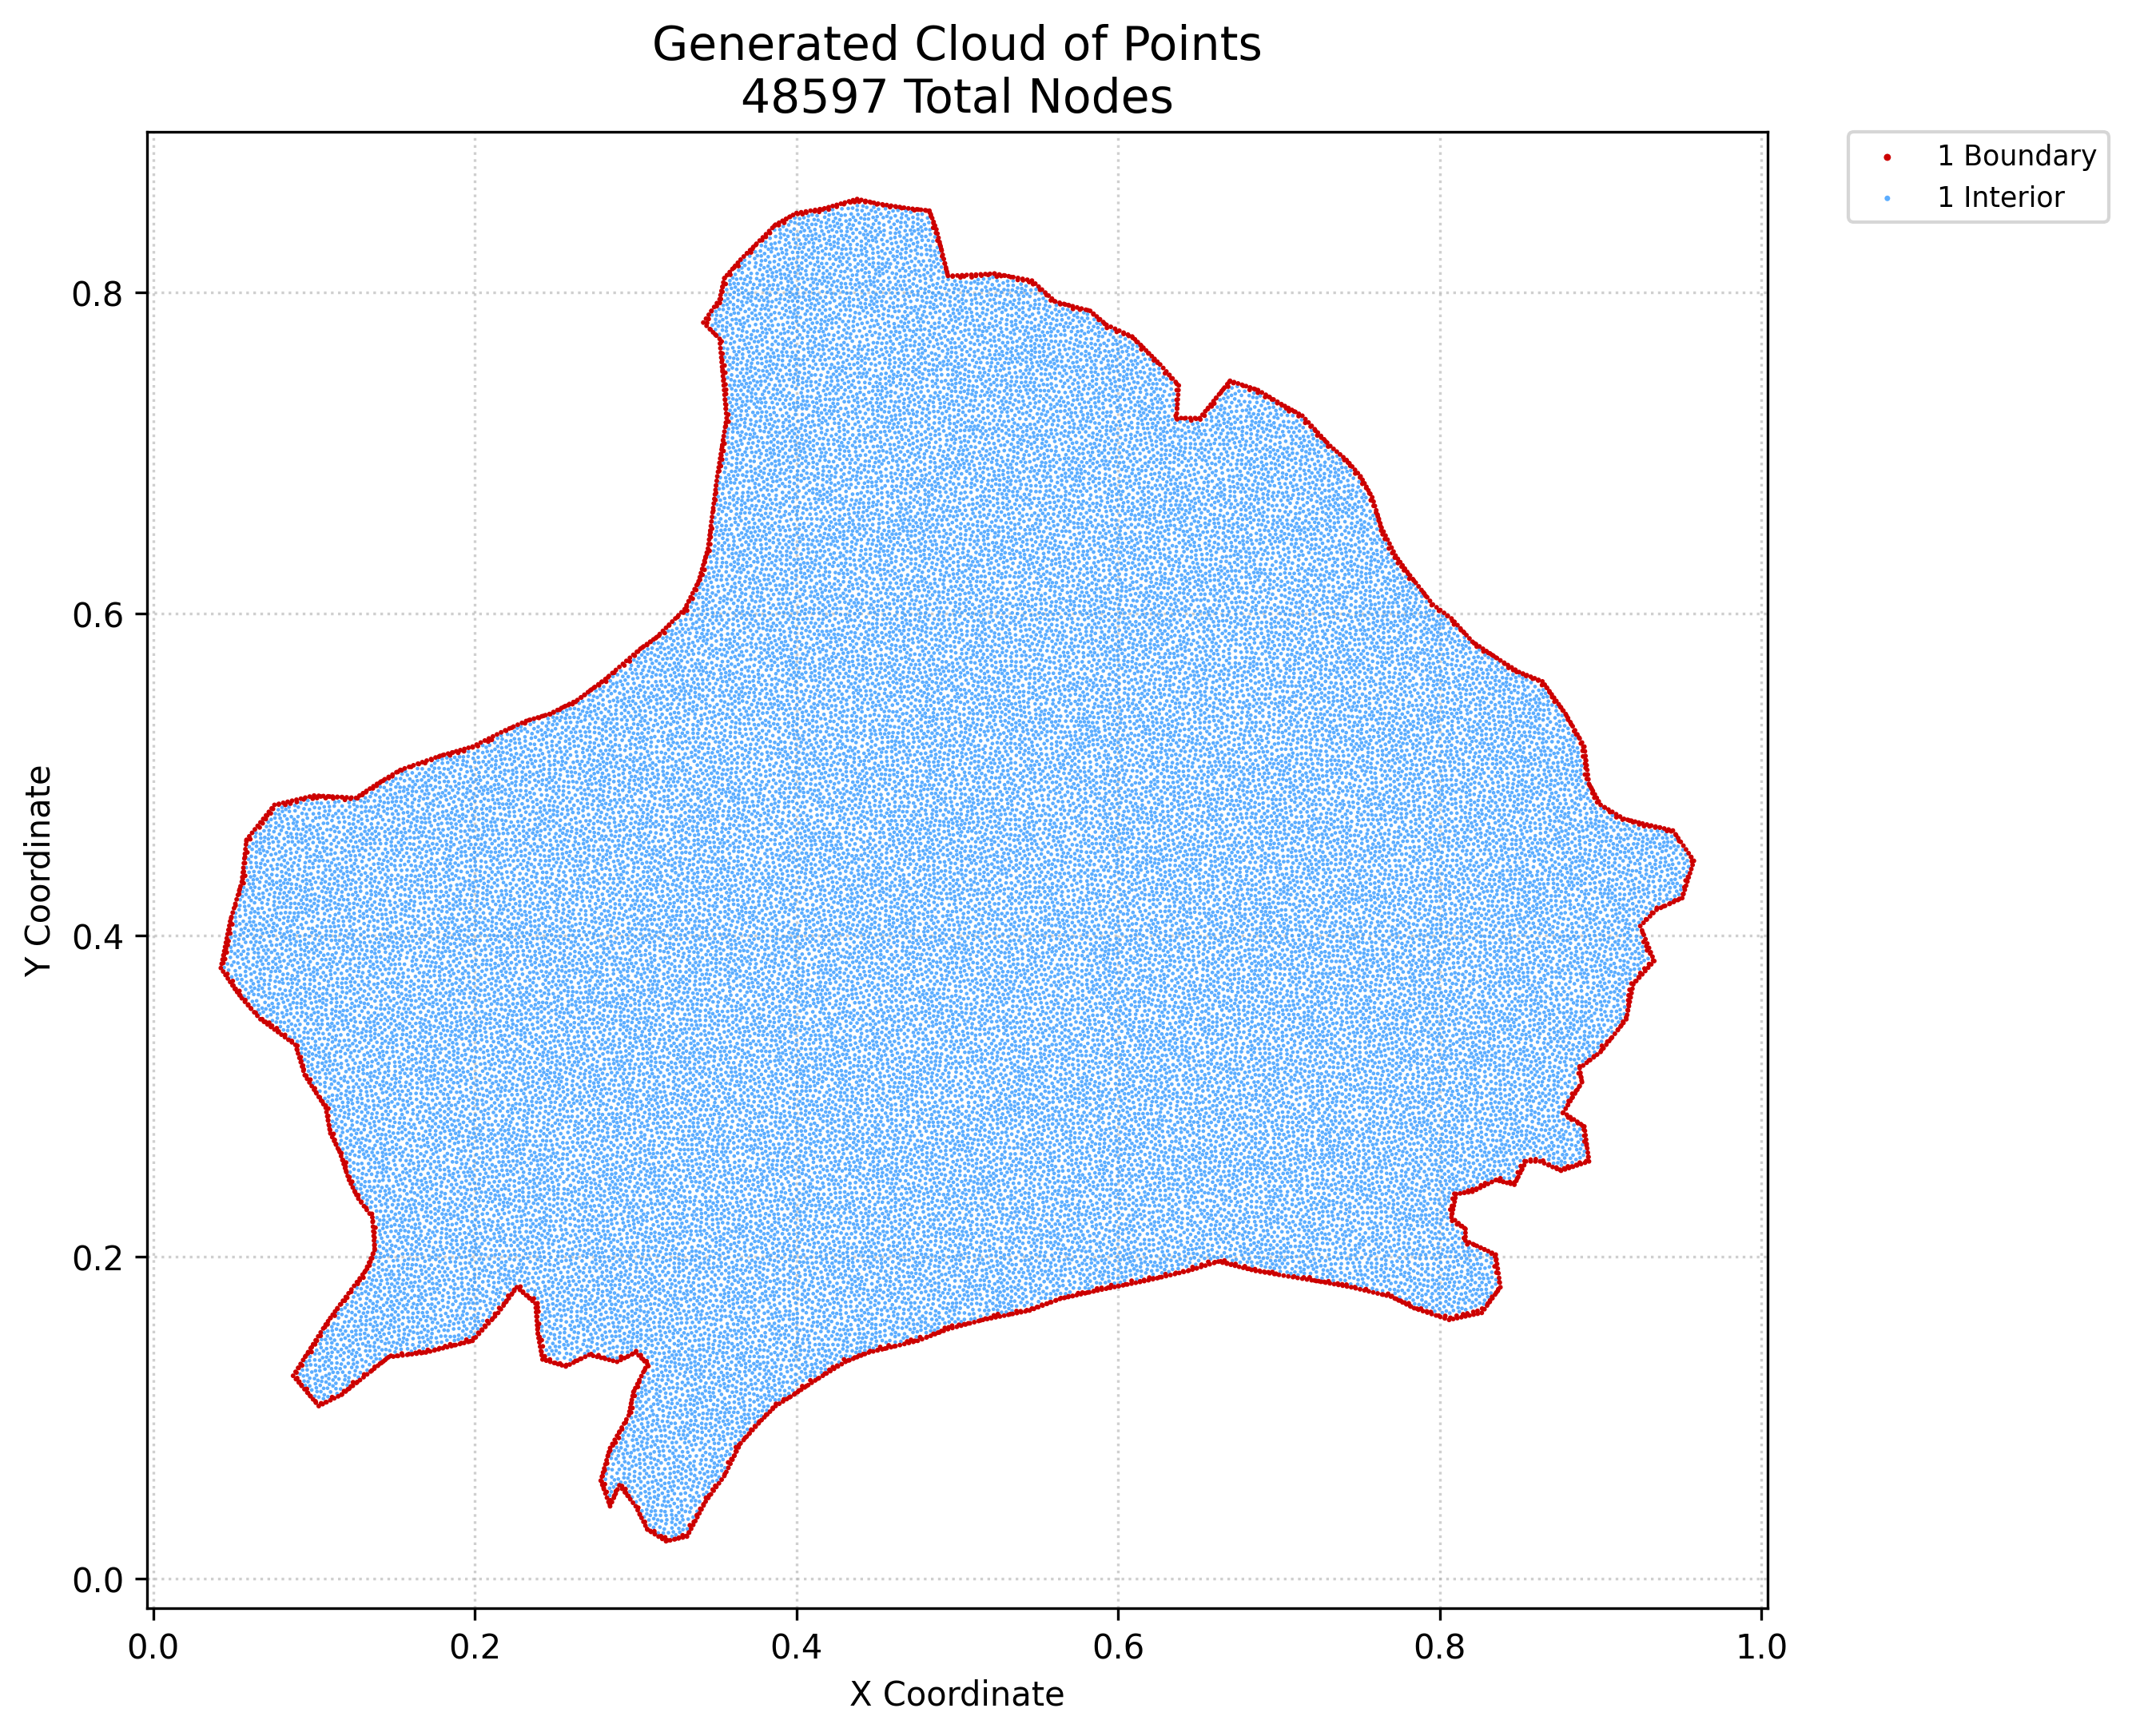

The data file committed next to this chart (first rows):
x, y, region, classification
0.04203, 0.3797, 1, boundary
0.04256, 0.3823, 1, boundary
0.04308, 0.385, 1, boundary
0.04348, 0.3775, 1, boundary
0.04361, 0.3876, 1, boundary
0.04414, 0.3903, 1, boundary
0.04466, 0.3929, 1, boundary
0.04493, 0.3754, 1, boundary
0.04519, 0.3955, 1, boundary
0.04572, 0.3982, 1, boundary
0.04638, 0.3732, 1, boundary
0.04625, 0.4008, 1, boundary
0.04677, 0.4034, 1, boundary
0.0473, 0.4061, 1, boundary
0.04783, 0.371, 1, boundary
0.04783, 0.4087, 1, boundary
0.04863, 0.4114, 1, boundary
0.04928, 0.3688, 1, boundary
0.04944, 0.4142, 1, boundary
0.05024, 0.4169, 1, boundary
0.05072, 0.3667, 1, boundary
0.05105, 0.4196, 1, boundary
0.05185, 0.4224, 1, boundary
0.05217, 0.3647, 1, boundary
0.05266, 0.4251, 1, boundary
0.05346, 0.4279, 1, boundary
0.05362, 0.3628, 1, boundary
0.05427, 0.4306, 1, boundary
0.05507, 0.3609, 1, boundary
0.05507, 0.4333, 1, boundary
0.05539, 0.4362, 1, boundary
0.05572, 0.4391, 1, boundary
0.05604, 0.442, 1, boundary
0.05636, 0.4449, 1, boundary
0.05668, 0.4478, 1, boundary
0.057, 0.3587, 1, boundary
0.057, 0.4507, 1, boundary
0.05733, 0.4536, 1, boundary
0.05765, 0.4565, 1, boundary
0.05797, 0.4594, 1, boundary
0.05894, 0.3565, 1, boundary
0.05971, 0.4616, 1, boundary
0.06087, 0.3543, 1, boundary
0.06145, 0.4638, 1, boundary
0.0628, 0.3522, 1, boundary
0.06319, 0.4659, 1, boundary
0.06473, 0.35, 1, boundary
0.06493, 0.4681, 1, boundary
0.06667, 0.3478, 1, boundary
0.06667, 0.4703, 1, boundary
0.06841, 0.4725, 1, boundary
0.06884, 0.3462, 1, boundary
0.07014, 0.4746, 1, boundary
0.07101, 0.3446, 1, boundary
0.07188, 0.4768, 1, boundary
0.07319, 0.343, 1, boundary
0.07362, 0.479, 1, boundary
0.07536, 0.3414, 1, boundary
0.07536, 0.4812, 1, boundary
0.07754, 0.3399, 1, boundary
... 48,537 more rows
